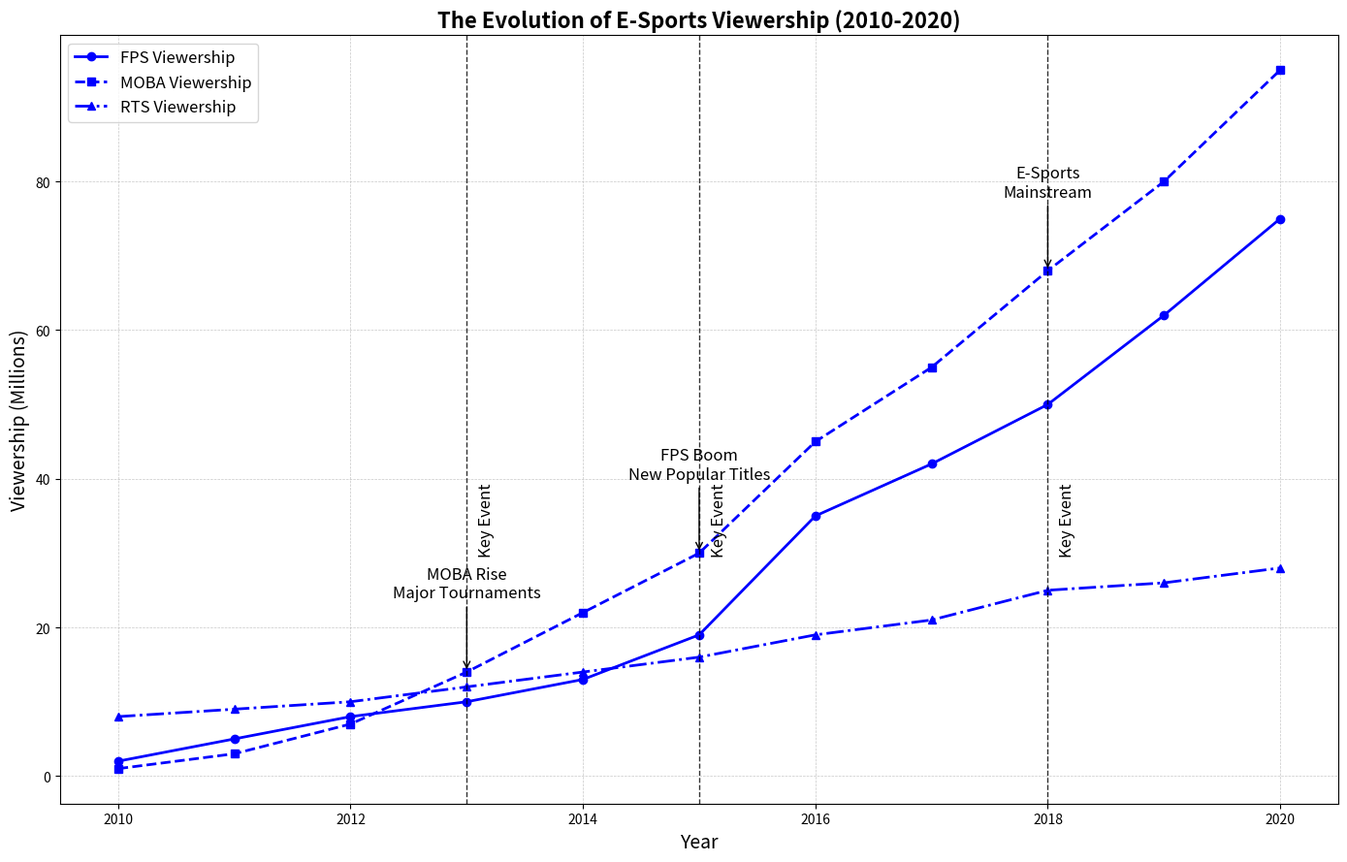

Source code (Python):
import matplotlib.pyplot as plt
import numpy as np

years = np.arange(2010, 2021)

fps_viewership = [2, 5, 8, 10, 13, 19, 35, 42, 50, 62, 75]
moba_viewership = [1, 3, 7, 14, 22, 30, 45, 55, 68, 80, 95]
rts_viewership = [8, 9, 10, 12, 14, 16, 19, 21, 25, 26, 28]

fig, ax1 = plt.subplots(figsize=(14, 9))

# Apply a single color consistently across all data groups
single_color = 'blue'
ax1.plot(years, fps_viewership, color=single_color, linestyle='-', linewidth=2, marker='o', label='FPS Viewership')
ax1.plot(years, moba_viewership, color=single_color, linestyle='--', linewidth=2, marker='s', label='MOBA Viewership')
ax1.plot(years, rts_viewership, color=single_color, linestyle='-.', linewidth=2, marker='^', label='RTS Viewership')

ax1.grid(True, linestyle='--', linewidth=0.5, alpha=0.7)

ax1.set_title('The Evolution of E-Sports Viewership (2010-2020)', fontsize=16, weight='bold')
ax1.set_xlabel('Year', fontsize=14)
ax1.set_ylabel('Viewership (Millions)', fontsize=14)

highlight_years = [2013, 2015, 2018]
for year in highlight_years:
    ax1.axvline(x=year, color='black', linestyle='--', linewidth=1, alpha=0.8)
    ax1.text(year + 0.1, 30, f'Key Event', color='black', fontsize=12, rotation=90)

key_events = {
    '2013': 'MOBA Rise\nMajor Tournaments',
    '2015': 'FPS Boom\nNew Popular Titles',
    '2018': 'E-Sports\nMainstream'
}

for year, event in key_events.items():
    ax1.annotate(event, xy=(int(year), moba_viewership[years.tolist().index(int(year))]), 
                 xytext=(int(year), moba_viewership[years.tolist().index(int(year))] + 10),
                 arrowprops=dict(facecolor='black', arrowstyle='->'),
                 fontsize=12, ha='center')

ax1.legend(loc='upper left', fontsize=12)

plt.tight_layout()
plt.show()
